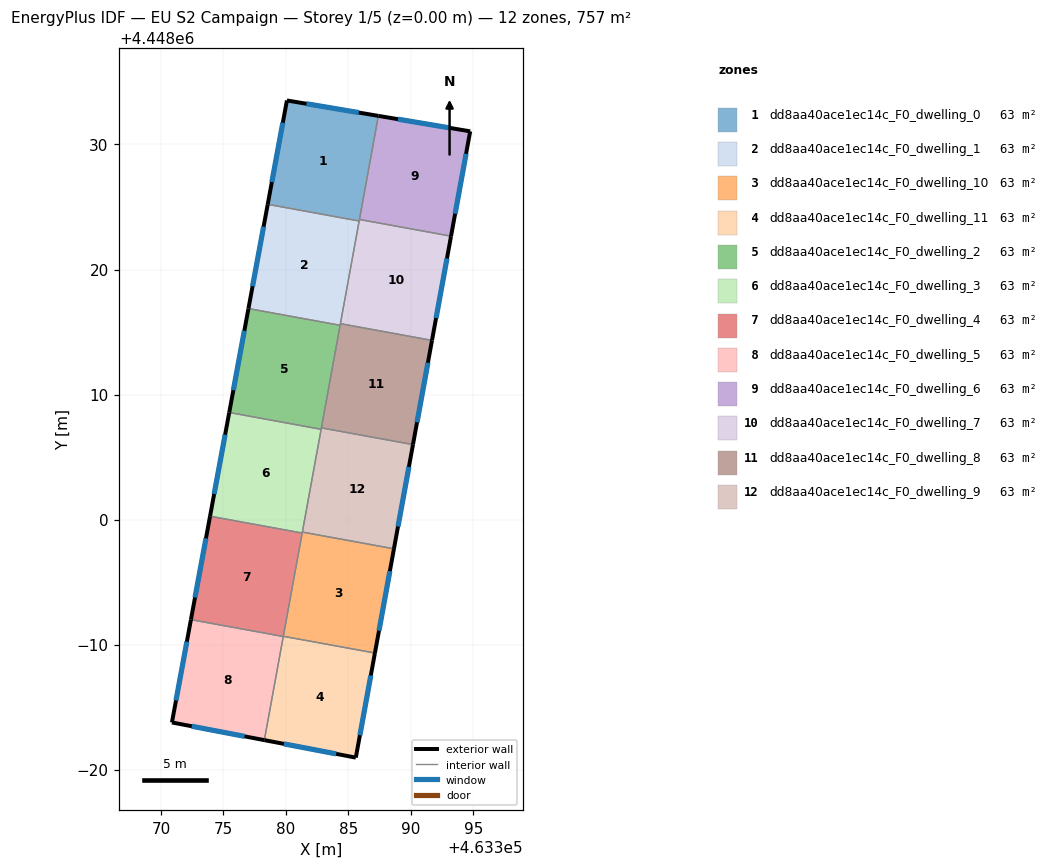
=== STOREY PLAN SPEC (per zone: floor XY polygon, exterior-wall plan segments, windows/doors) ===
zone 1: dd8aa40ace1ec14c_F0_dwelling_0  (63.1 m²)
  floor: (463387.39, 4448032.29) (463385.86, 4448023.88) (463378.54, 4448025.21) (463380.08, 4448033.52)
  exterior wall: (463380.08, 4448033.52) – (463378.54, 4448025.21)  [8.4 m]
    window: (463379.75, 4448031.74) – (463378.87, 4448026.99)  [8.3 m²]
  exterior wall: (463387.39, 4448032.29) – (463380.08, 4448033.52)  [7.4 m]
    window: (463385.83, 4448032.55) – (463381.65, 4448033.26)  [7.3 m²]
  interior walls: 3
zone 2: dd8aa40ace1ec14c_F0_dwelling_1  (63.1 m²)
  floor: (463385.86, 4448023.88) (463384.33, 4448015.54) (463377.00, 4448016.88) (463378.54, 4448025.21)
  exterior wall: (463378.54, 4448025.21) – (463377.00, 4448016.88)  [8.5 m]
    window: (463378.21, 4448023.43) – (463377.33, 4448018.66)  [8.3 m²]
  interior walls: 4
zone 3: dd8aa40ace1ec14c_F0_dwelling_10  (63.1 m²)
  floor: (463388.64, 4447997.66) (463387.12, 4447989.32) (463379.79, 4447990.66) (463381.31, 4447999.00)
  exterior wall: (463387.12, 4447989.32) – (463388.64, 4447997.66)  [8.5 m]
    window: (463387.44, 4447991.11) – (463388.31, 4447995.87)  [8.3 m²]
  interior walls: 4
zone 4: dd8aa40ace1ec14c_F0_dwelling_11  (63.1 m²)
  floor: (463387.12, 4447989.32) (463385.59, 4447980.96) (463378.27, 4447982.36) (463379.79, 4447990.66)
  exterior wall: (463385.59, 4447980.96) – (463387.12, 4447989.32)  [8.5 m]
    window: (463385.92, 4447982.75) – (463386.79, 4447987.53)  [8.3 m²]
  exterior wall: (463378.27, 4447982.36) – (463385.59, 4447980.96)  [7.4 m]
    window: (463379.84, 4447982.06) – (463384.02, 4447981.26)  [7.3 m²]
  interior walls: 3
zone 5: dd8aa40ace1ec14c_F0_dwelling_2  (63.1 m²)
  floor: (463384.33, 4448015.54) (463382.82, 4448007.22) (463375.47, 4448008.56) (463377.00, 4448016.88)
  exterior wall: (463377.00, 4448016.88) – (463375.47, 4448008.56)  [8.5 m]
    window: (463376.67, 4448015.10) – (463375.79, 4448010.34)  [8.3 m²]
  interior walls: 4
zone 6: dd8aa40ace1ec14c_F0_dwelling_3  (63.1 m²)
  floor: (463382.82, 4448007.22) (463381.30, 4447998.92) (463373.93, 4448000.27) (463375.47, 4448008.56)
  exterior wall: (463375.47, 4448008.56) – (463373.93, 4448000.27)  [8.4 m]
    window: (463375.14, 4448006.79) – (463374.26, 4448002.04)  [8.3 m²]
  interior walls: 4
zone 7: dd8aa40ace1ec14c_F0_dwelling_4  (63.1 m²)
  floor: (463381.30, 4447998.92) (463379.79, 4447990.64) (463372.40, 4447991.99) (463373.93, 4448000.27)
  exterior wall: (463373.93, 4448000.27) – (463372.40, 4447991.99)  [8.4 m]
    window: (463373.60, 4447998.49) – (463372.73, 4447993.77)  [8.2 m²]
  interior walls: 4
zone 8: dd8aa40ace1ec14c_F0_dwelling_5  (63.1 m²)
  floor: (463379.79, 4447990.64) (463378.27, 4447982.36) (463370.88, 4447983.77) (463372.40, 4447991.99)
  exterior wall: (463370.88, 4447983.77) – (463378.27, 4447982.36)  [7.5 m]
    window: (463372.47, 4447983.47) – (463376.69, 4447982.66)  [7.4 m²]
  exterior wall: (463372.40, 4447991.99) – (463370.88, 4447983.77)  [8.4 m]
    window: (463372.08, 4447990.23) – (463371.21, 4447985.53)  [8.2 m²]
  interior walls: 2
zone 9: dd8aa40ace1ec14c_F0_dwelling_6  (63.1 m²)
  floor: (463394.74, 4448031.05) (463393.21, 4448022.67) (463385.88, 4448024.00) (463387.39, 4448032.29)
  exterior wall: (463394.74, 4448031.05) – (463387.39, 4448032.29)  [7.4 m]
    window: (463393.16, 4448031.32) – (463388.97, 4448032.02)  [7.3 m²]
  exterior wall: (463393.21, 4448022.67) – (463394.74, 4448031.05)  [8.5 m]
    window: (463393.53, 4448024.46) – (463394.41, 4448029.26)  [8.4 m²]
  interior walls: 2
zone 10: dd8aa40ace1ec14c_F0_dwelling_7  (63.1 m²)
  floor: (463393.21, 4448022.67) (463391.68, 4448014.33) (463384.36, 4448015.67) (463385.88, 4448024.00)
  exterior wall: (463391.68, 4448014.33) – (463393.21, 4448022.67)  [8.5 m]
    window: (463392.01, 4448016.12) – (463392.88, 4448020.88)  [8.3 m²]
  interior walls: 4
zone 11: dd8aa40ace1ec14c_F0_dwelling_8  (63.1 m²)
  floor: (463391.68, 4448014.33) (463390.16, 4448006.00) (463382.84, 4448007.33) (463384.36, 4448015.67)
  exterior wall: (463390.16, 4448006.00) – (463391.68, 4448014.33)  [8.5 m]
    window: (463390.49, 4448007.78) – (463391.36, 4448012.54)  [8.3 m²]
  interior walls: 4
zone 12: dd8aa40ace1ec14c_F0_dwelling_9  (63.1 m²)
  floor: (463390.16, 4448006.00) (463388.64, 4447997.66) (463381.31, 4447999.00) (463382.84, 4448007.33)
  exterior wall: (463388.64, 4447997.66) – (463390.16, 4448006.00)  [8.5 m]
    window: (463388.96, 4447999.45) – (463389.84, 4448004.21)  [8.3 m²]
  interior walls: 4

=== DERIVED (storey summary) ===
Building: EU S2 Campaign
Storey: 1 of 5  (floor level z = 0.00 m)
Storey gross floor area: 757.2 m²
Zones on this storey: 12
  - dd8aa40ace1ec14c_F0_dwelling_0: floor 63.1 m²; exterior wall 15.9 m (47.6 m²); 2 window(s) 15.6 m²; WWR 32.7%
  - dd8aa40ace1ec14c_F0_dwelling_1: floor 63.1 m²; exterior wall 8.5 m (25.4 m²); 1 window(s) 8.3 m²; WWR 32.7%
  - dd8aa40ace1ec14c_F0_dwelling_10: floor 63.1 m²; exterior wall 8.5 m (25.4 m²); 1 window(s) 8.3 m²; WWR 32.7%
  - dd8aa40ace1ec14c_F0_dwelling_11: floor 63.1 m²; exterior wall 16.0 m (47.9 m²); 2 window(s) 15.6 m²; WWR 32.7%
  - dd8aa40ace1ec14c_F0_dwelling_2: floor 63.1 m²; exterior wall 8.5 m (25.4 m²); 1 window(s) 8.3 m²; WWR 32.7%
  - dd8aa40ace1ec14c_F0_dwelling_3: floor 63.1 m²; exterior wall 8.4 m (25.3 m²); 1 window(s) 8.3 m²; WWR 32.7%
  - dd8aa40ace1ec14c_F0_dwelling_4: floor 63.1 m²; exterior wall 8.4 m (25.2 m²); 1 window(s) 8.2 m²; WWR 32.7%
  - dd8aa40ace1ec14c_F0_dwelling_5: floor 63.1 m²; exterior wall 15.9 m (47.7 m²); 2 window(s) 15.6 m²; WWR 32.7%
  - dd8aa40ace1ec14c_F0_dwelling_6: floor 63.1 m²; exterior wall 16.0 m (47.9 m²); 2 window(s) 15.7 m²; WWR 32.7%
  - dd8aa40ace1ec14c_F0_dwelling_7: floor 63.1 m²; exterior wall 8.5 m (25.4 m²); 1 window(s) 8.3 m²; WWR 32.7%
  - dd8aa40ace1ec14c_F0_dwelling_8: floor 63.1 m²; exterior wall 8.5 m (25.4 m²); 1 window(s) 8.3 m²; WWR 32.7%
  - dd8aa40ace1ec14c_F0_dwelling_9: floor 63.1 m²; exterior wall 8.5 m (25.4 m²); 1 window(s) 8.3 m²; WWR 32.7%
Zone adjacency (shared interzone walls):
  - dd8aa40ace1ec14c_F0_dwelling_0 ↔ dd8aa40ace1ec14c_F0_dwelling_1
  - dd8aa40ace1ec14c_F0_dwelling_0 ↔ dd8aa40ace1ec14c_F0_dwelling_6
  - dd8aa40ace1ec14c_F0_dwelling_0 ↔ dd8aa40ace1ec14c_F0_dwelling_7
  - dd8aa40ace1ec14c_F0_dwelling_1 ↔ dd8aa40ace1ec14c_F0_dwelling_2
  - dd8aa40ace1ec14c_F0_dwelling_1 ↔ dd8aa40ace1ec14c_F0_dwelling_7
  - dd8aa40ace1ec14c_F0_dwelling_1 ↔ dd8aa40ace1ec14c_F0_dwelling_8
  - dd8aa40ace1ec14c_F0_dwelling_10 ↔ dd8aa40ace1ec14c_F0_dwelling_11
  - dd8aa40ace1ec14c_F0_dwelling_10 ↔ dd8aa40ace1ec14c_F0_dwelling_3
  - dd8aa40ace1ec14c_F0_dwelling_10 ↔ dd8aa40ace1ec14c_F0_dwelling_4
  - dd8aa40ace1ec14c_F0_dwelling_10 ↔ dd8aa40ace1ec14c_F0_dwelling_9
  - dd8aa40ace1ec14c_F0_dwelling_11 ↔ dd8aa40ace1ec14c_F0_dwelling_4
  - dd8aa40ace1ec14c_F0_dwelling_11 ↔ dd8aa40ace1ec14c_F0_dwelling_5
  - dd8aa40ace1ec14c_F0_dwelling_2 ↔ dd8aa40ace1ec14c_F0_dwelling_3
  - dd8aa40ace1ec14c_F0_dwelling_2 ↔ dd8aa40ace1ec14c_F0_dwelling_8
  - dd8aa40ace1ec14c_F0_dwelling_2 ↔ dd8aa40ace1ec14c_F0_dwelling_9
  - dd8aa40ace1ec14c_F0_dwelling_3 ↔ dd8aa40ace1ec14c_F0_dwelling_4
  - dd8aa40ace1ec14c_F0_dwelling_3 ↔ dd8aa40ace1ec14c_F0_dwelling_9
  - dd8aa40ace1ec14c_F0_dwelling_4 ↔ dd8aa40ace1ec14c_F0_dwelling_5
  - dd8aa40ace1ec14c_F0_dwelling_6 ↔ dd8aa40ace1ec14c_F0_dwelling_7
  - dd8aa40ace1ec14c_F0_dwelling_7 ↔ dd8aa40ace1ec14c_F0_dwelling_8
  - dd8aa40ace1ec14c_F0_dwelling_8 ↔ dd8aa40ace1ec14c_F0_dwelling_9